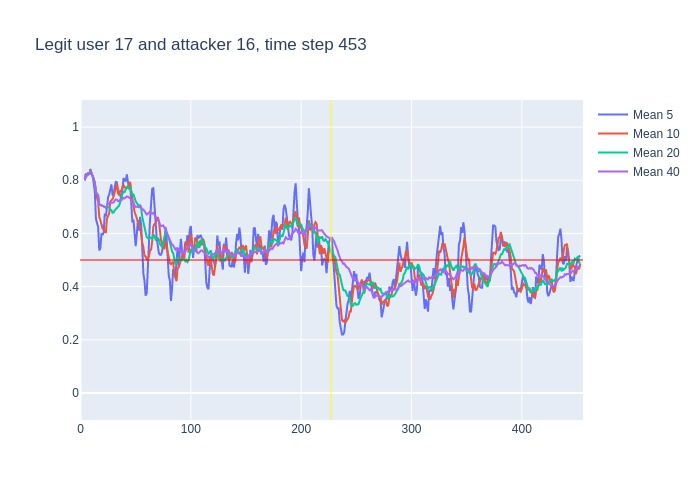

Values plotted in this chart, from the file beside it:
, time, confidence, avg_5_conf, avg_10_conf, avg_20_conf, avg_40_conf, real_user, predicted, user_count
0, 3, 0.8, , , , , 17, 17, 16
1, 4, 0.85, 0.8, 0.8, 0.8, 0.8, 17, 17, 16
2, 5, 0.8, 0.825, 0.825, 0.825, 0.825, 17, 17, 16
3, 6, 0.86, 0.8167, 0.8167, 0.8167, 0.8167, 17, 17, 16
4, 7, 0.8, 0.8275, 0.8275, 0.8275, 0.8275, 17, 17, 16
5, 8, 0.9, 0.822, 0.822, 0.822, 0.822, 17, 17, 16
6, 9, 0.77, 0.842, 0.835, 0.835, 0.835, 17, 17, 16
7, 10, 0.75, 0.826, 0.8257, 0.8257, 0.8257, 17, 17, 16
8, 11, 0.72, 0.816, 0.8163, 0.8163, 0.8163, 17, 17, 16
9, 12, 0.64, 0.788, 0.8056, 0.8056, 0.8056, 17, 17, 16
10, 13, 0.39, 0.756, 0.789, 0.789, 0.789, 17, 17, 16
11, 14, 0.71, 0.654, 0.748, 0.7527, 0.7527, 17, 17, 16
12, 15, 0.66, 0.642, 0.734, 0.7492, 0.7492, 17, 17, 16
13, 16, 0.28, 0.624, 0.72, 0.7423, 0.7423, 17, 17, 16
14, 17, 0.68, 0.536, 0.662, 0.7093, 0.7093, 17, 17, 16
15, 18, 0.67, 0.544, 0.65, 0.7073, 0.7073, 17, 17, 16
16, 19, 0.68, 0.6, 0.627, 0.705, 0.705, 17, 17, 16
17, 20, 0.71, 0.594, 0.618, 0.7035, 0.7035, 17, 17, 16
18, 21, 0.63, 0.604, 0.614, 0.7039, 0.7039, 17, 17, 16
19, 22, 0.63, 0.674, 0.605, 0.7, 0.7, 17, 17, 16
20, 23, 0.91, 0.664, 0.604, 0.6965, 0.6965, 17, 17, 16
21, 24, 0.8, 0.712, 0.656, 0.702, 0.7067, 17, 17, 16
22, 25, 0.76, 0.736, 0.665, 0.6995, 0.7109, 17, 17, 16
23, 26, 0.73, 0.746, 0.675, 0.6975, 0.713, 17, 17, 16
24, 27, 0.72, 0.766, 0.72, 0.691, 0.7138, 17, 17, 16
25, 28, 0.72, 0.784, 0.724, 0.687, 0.714, 17, 17, 16
26, 29, 0.78, 0.746, 0.729, 0.678, 0.7142, 17, 17, 16
27, 30, 0.92, 0.742, 0.739, 0.6785, 0.7167, 17, 17, 16
28, 31, 0.83, 0.774, 0.76, 0.687, 0.7239, 17, 17, 16
29, 32, 0.71, 0.794, 0.78, 0.6925, 0.7276, 17, 17, 16
30, 33, 0.54, 0.792, 0.788, 0.696, 0.727, 17, 17, 16
31, 34, 0.73, 0.756, 0.751, 0.7035, 0.721, 17, 17, 16
32, 35, 0.92, 0.746, 0.744, 0.7045, 0.7212, 17, 17, 16
33, 36, 0.71, 0.746, 0.76, 0.7175, 0.7273, 17, 17, 16
34, 37, 0.88, 0.722, 0.758, 0.739, 0.7268, 17, 17, 16
35, 38, 0.8, 0.756, 0.774, 0.749, 0.7311, 17, 17, 16
36, 39, 0.69, 0.808, 0.782, 0.7555, 0.7331, 17, 17, 16
37, 40, 0.9, 0.8, 0.773, 0.756, 0.7319, 17, 17, 16
38, 41, 0.84, 0.796, 0.771, 0.7655, 0.7363, 17, 17, 16
39, 42, 0.7, 0.822, 0.772, 0.776, 0.739, 17, 17, 16
40, 43, 0.7, 0.786, 0.771, 0.7795, 0.738, 17, 17, 16
41, 44, 0.8, 0.766, 0.787, 0.769, 0.7355, 17, 17, 16
42, 45, 0.57, 0.788, 0.794, 0.769, 0.7342, 17, 17, 16
43, 46, 0.44, 0.722, 0.759, 0.7595, 0.7285, 17, 17, 16
44, 47, 0.75, 0.642, 0.732, 0.745, 0.718, 17, 17, 16
45, 48, 0.42, 0.652, 0.719, 0.7465, 0.7167, 17, 17, 16
46, 49, 0.58, 0.596, 0.681, 0.7315, 0.7047, 17, 17, 16
47, 50, 0.78, 0.552, 0.67, 0.7215, 0.7, 17, 17, 16
48, 51, 0.72, 0.594, 0.658, 0.7145, 0.7007, 17, 17, 16
49, 52, 0.55, 0.65, 0.646, 0.709, 0.7007, 17, 17, 16
50, 53, 0.68, 0.61, 0.631, 0.701, 0.6985, 17, 17, 16
51, 54, 0.43, 0.662, 0.629, 0.708, 0.7057, 17, 17, 16
52, 55, 0.29, 0.632, 0.592, 0.693, 0.6987, 17, 17, 16
53, 56, 0.29, 0.534, 0.564, 0.6615, 0.6895, 17, 17, 16
54, 57, 0.42, 0.448, 0.549, 0.6405, 0.6897, 17, 18, 16
55, 58, 0.4, 0.422, 0.516, 0.6175, 0.6832, 17, 17, 16
56, 59, 0.47, 0.366, 0.514, 0.5975, 0.6765, 17, 17, 16
57, 60, 0.82, 0.374, 0.503, 0.5865, 0.6712, 17, 17, 16
58, 61, 0.77, 0.48, 0.507, 0.5825, 0.674, 17, 17, 16
59, 62, 0.79, 0.576, 0.512, 0.579, 0.6775, 17, 17, 16
... 391 more rows
